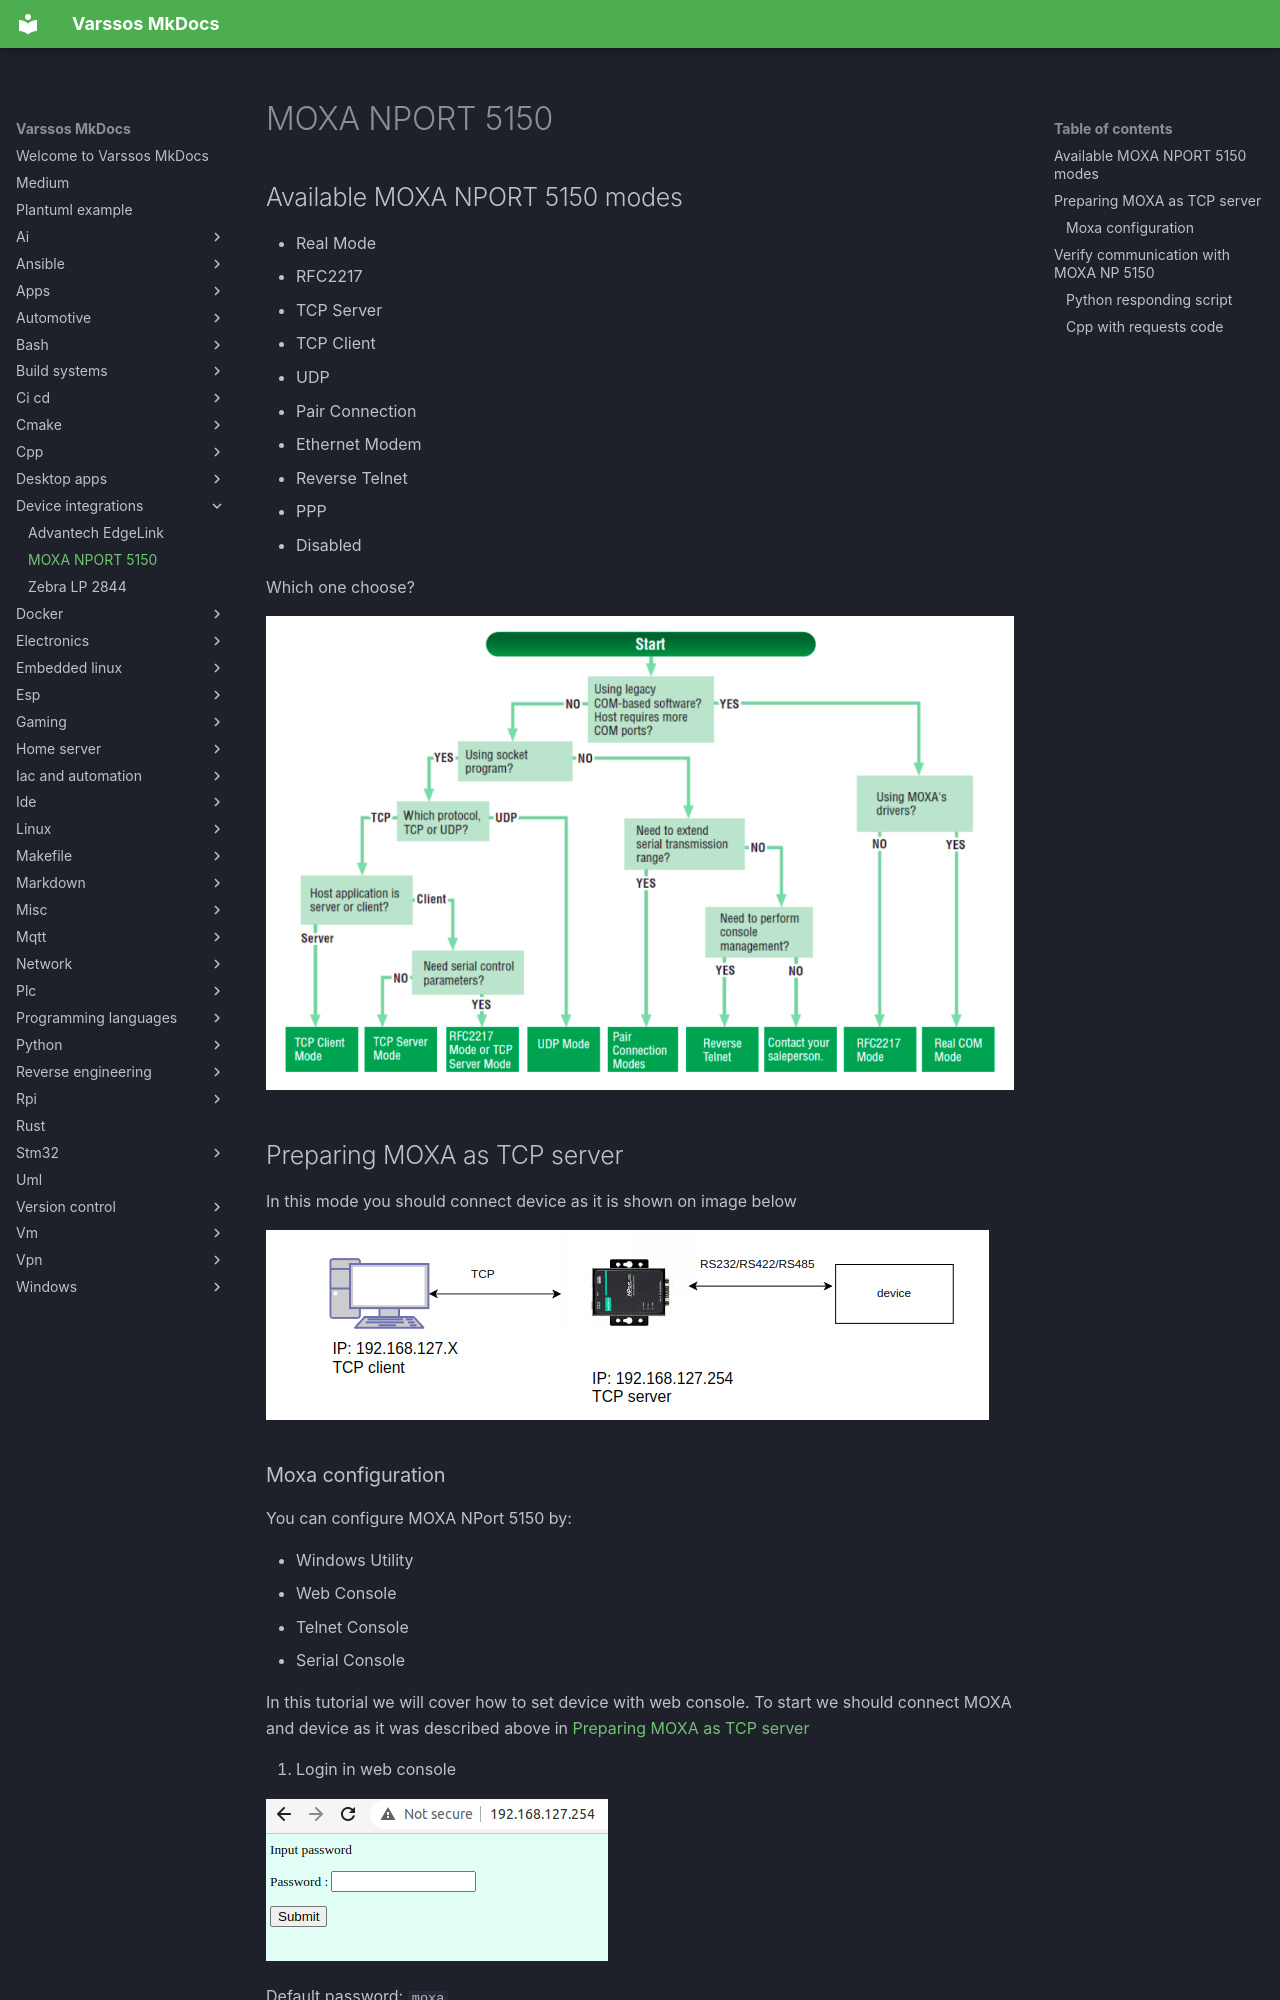

repository: Varssos/varssos-mkdocs · page: device_integrations/moxa_nport_5150/index.html · generator: mkdocs

# MOXA NPORT 5150

## Available MOXA NPORT 5150 modes

- Real Mode
- RFC2217
- TCP Server
- TCP Client
- UDP
- Pair Connection
- Ethernet Modem
- Reverse Telnet
- PPP
- Disabled

Which one choose?

![Modes tree](./modes_tree.png)

## Preparing MOXA as TCP server

In this mode you should connect device as it is shown on image below

![MOXA TCP server general](./moxa_tcp_server_general.png)
